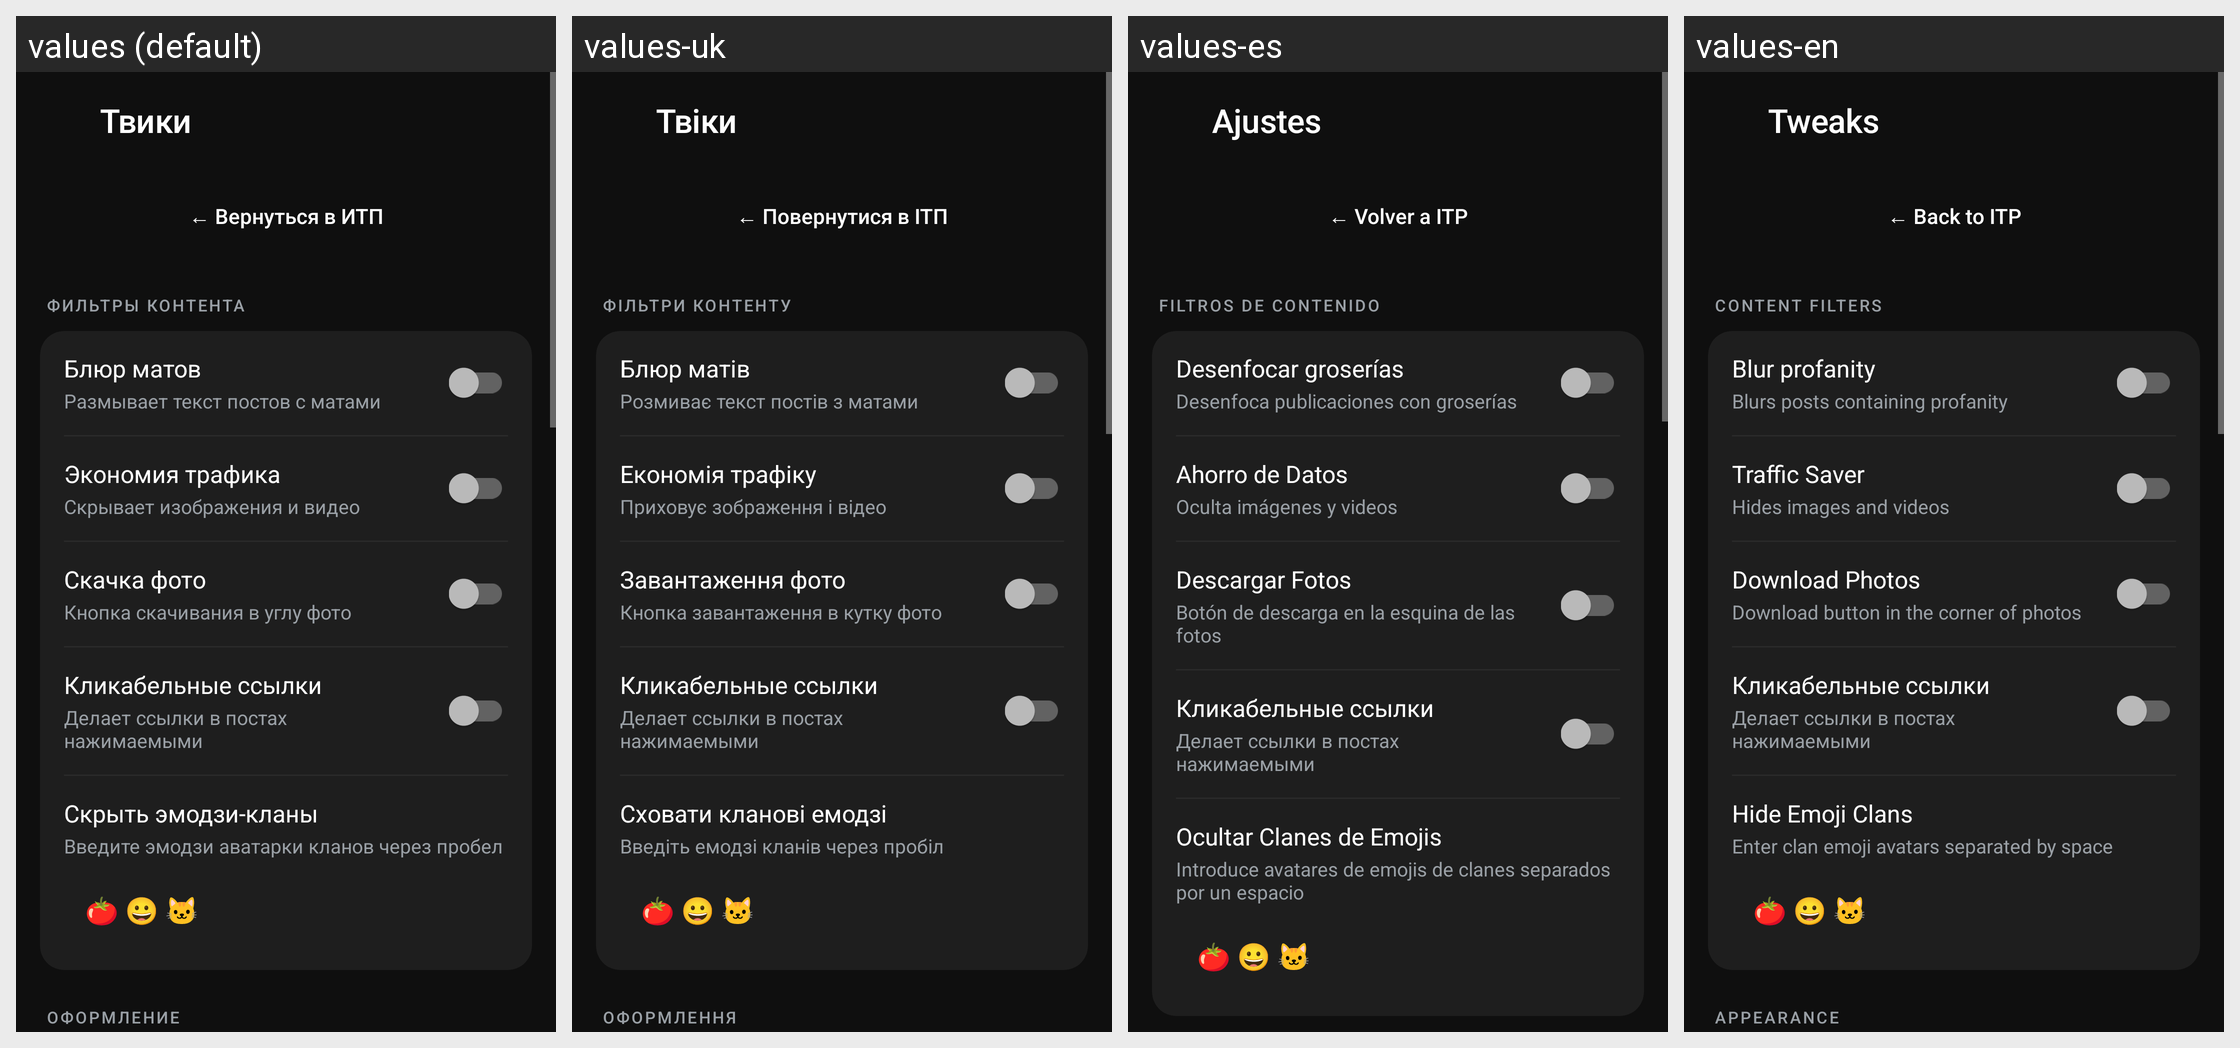

This grid shows one Android layout under several languages. Give, for every string resource on the screen, its name, the default text and each shown locale's text.
Android screen res/layout/activity_tweaks.xml rendered under 4 locales, left to right: values (default), values-uk, values-es, values-en. Device: Nexus 5 (rendered at 1080×1920; each locale shown at half size, 540×960, under a caption strip naming it); theme Theme.AppCompat.NoActionBar.
Other locales in the repository, not shown: values-zh.
Strings drawn on this screen, with the default value and each locale's value (text and hints the layout hard-codes, and strings that could not be matched under every locale, appear in the picture but are not listed):

tweaks_title
  values: Твики
  values-uk: Твіки
  values-es: Ajustes
  values-en: Tweaks

tweaks_back_btn
  values: ← Вернуться в ИТП
  values-uk: ← Повернутися в ІТП
  values-es: ← Volver a ITP
  values-en: ← Back to ITP

section_filters
  values: ФИЛЬТРЫ КОНТЕНТА
  values-uk: ФІЛЬТРИ КОНТЕНТУ
  values-es: FILTROS DE CONTENIDO
  values-en: CONTENT FILTERS

tweak_blur
  values: Блюр матов
  values-uk: Блюр матів
  values-es: Desenfocar groserías
  values-en: Blur profanity

tweak_blur_desc
  values: Размывает текст постов с матами
  values-uk: Розмиває текст постів з матами
  values-es: Desenfoca publicaciones con groserías
  values-en: Blurs posts containing profanity

tweak_traffic
  values: Экономия трафика
  values-uk: Економія трафіку
  values-es: Ahorro de Datos
  values-en: Traffic Saver

tweak_traffic_desc
  values: Скрывает изображения и видео
  values-uk: Приховує зображення і відео
  values-es: Oculta imágenes y videos
  values-en: Hides images and videos

tweak_download
  values: Скачка фото
  values-uk: Завантаження фото
  values-es: Descargar Fotos
  values-en: Download Photos

tweak_download_desc
  values: Кнопка скачивания в углу фото
  values-uk: Кнопка завантаження в кутку фото
  values-es: Botón de descarga en la esquina de las fotos
  values-en: Download button in the corner of photos

tweak_clickable_links
  values: Кликабельные ссылки
  values-uk: Кликабельные ссылки  [not translated; the default value is used]
  values-es: Кликабельные ссылки  [not translated; the default value is used]
  values-en: Кликабельные ссылки  [not translated; the default value is used]

tweak_clickable_links_desc
  values: Делает ссылки в постах нажимаемыми
  values-uk: Делает ссылки в постах нажимаемыми  [not translated; the default value is used]
  values-es: Делает ссылки в постах нажимаемыми  [not translated; the default value is used]
  values-en: Делает ссылки в постах нажимаемыми  [not translated; the default value is used]

tweak_emoji
  values: Скрыть эмодзи-кланы
  values-uk: Сховати кланові емодзі
  values-es: Ocultar Clanes de Emojis
  values-en: Hide Emoji Clans

tweak_emoji_desc
  values: Введите эмодзи аватарки кланов через пробел
  values-uk: Введіть емодзі кланів через пробіл
  values-es: Introduce avatares de emojis de clanes separados por un espacio
  values-en: Enter clan emoji avatars separated by space
